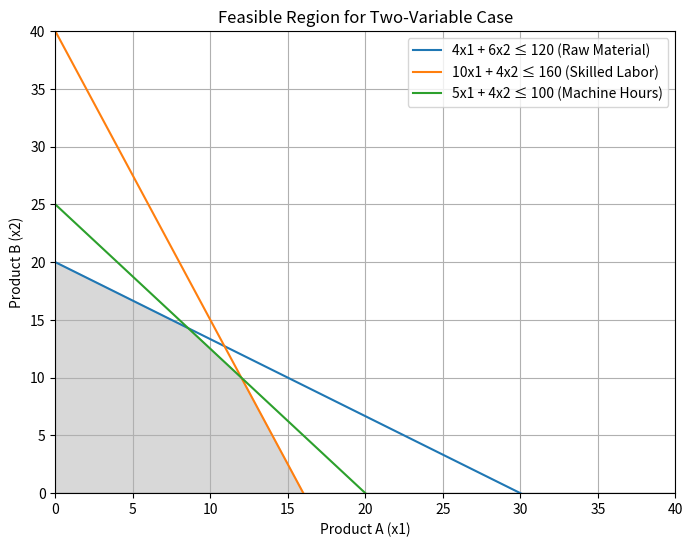

Write Python code to recreate this figure.
import numpy as np
import matplotlib.pyplot as plt
from scipy.optimize import linprog

# Define coefficients of the objective function (maximize profit)
c = [-60, -45, -80]  # Negative because linprog does minimization by default

# Define inequality constraints (Ax <= b)
A = [
    [4, 6, 5],  # Raw Material constraint
    [10, 4, 6],  # Skilled Labor constraint
    [5, 4, 6]   # Machine Hours constraint
]
b = [120, 160, 100]  # Adjusted available resources

# Bounds (x1, x2, x3 >= 0)
x_bounds = [(0, None), (0, None), (0, None)]

# Solve the problem using the Simplex Method
result = linprog(c, A_ub=A, b_ub=b, bounds=x_bounds, method='highs')

# Print results
if result.success:
    print("Optimal Solution:")
    print(f"x1 (Product A) = {result.x[0]:.2f}")
    print(f"x2 (Product B) = {result.x[1]:.2f}")
    print(f"x3 (Product C) = {result.x[2]:.2f}")
    print(f"Maximum Profit = {-result.fun:.2f}")
else:
    print("No optimal solution found.")

# Dual Problem Formulation
c_dual = b  # The RHS values of the primal constraints
A_dual = np.array(A).T  # Transpose of the constraint matrix
b_dual = [-ci for ci in c]  # Negative of the primal objective function coefficients

# Solve the dual problem using Simplex
result_dual = linprog(c_dual, A_ub=A_dual, b_ub=b_dual, bounds=[(0, None)]*3, method='highs')

# Print dual results
if result_dual.success:
    print("\nDual Solution:")
    print(f"y1 (Shadow Price of Raw Material) = {result_dual.x[0]:.2f}")
    print(f"y2 (Shadow Price of Skilled Labor) = {result_dual.x[1]:.2f}")
    print(f"y3 (Shadow Price of Machine Hours) = {result_dual.x[2]:.2f}")
    print(f"Minimum Cost (Dual Objective) = {result_dual.fun:.2f}")
else:
    print("No optimal solution found for the dual problem.")

# Geometric Method (Simplified 2-variable case: Products A and B only)
def plot_constraints():
    x = np.linspace(0, 40, 400)
    y1 = (120 - 4*x) / 6  # Raw Material constraint
    y2 = (160 - 10*x) / 4  # Skilled Labor constraint
    y3 = (100 - 5*x) / 4  # Machine Hours constraint
    
    plt.figure(figsize=(8, 6))
    plt.plot(x, y1, label='4x1 + 6x2 ≤ 120 (Raw Material)')
    plt.plot(x, y2, label='10x1 + 4x2 ≤ 160 (Skilled Labor)')
    plt.plot(x, y3, label='5x1 + 4x2 ≤ 100 (Machine Hours)')
    
    plt.xlim(0, 40)
    plt.ylim(0, 40)
    plt.xlabel('Product A (x1)')
    plt.ylabel('Product B (x2)')
    plt.fill_between(x, np.minimum(y1, np.minimum(y2, y3)), 0, alpha=0.3, color='gray')
    plt.legend()
    plt.title('Feasible Region for Two-Variable Case')
    plt.grid()
    plt.show()

plot_constraints()